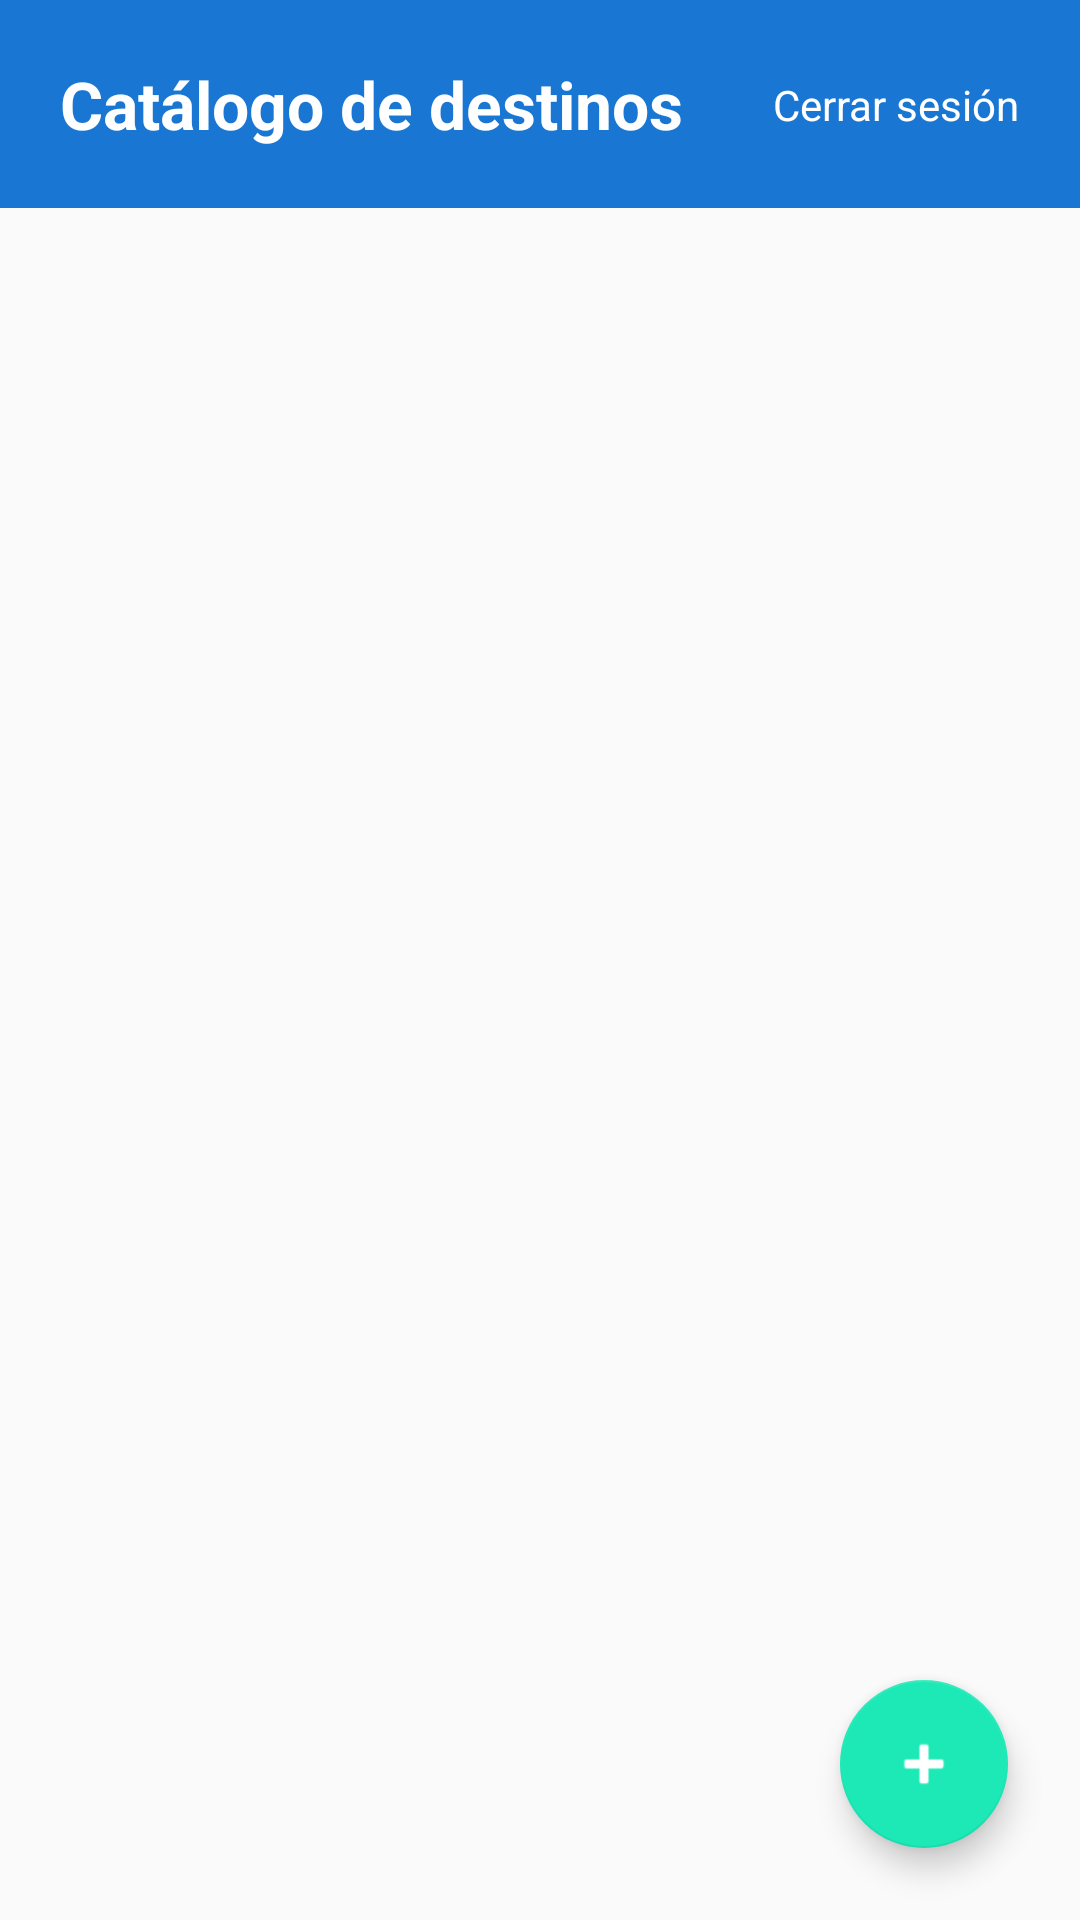

This screen was rendered from an Android layout file. Write that file and the resources it references.
<!-- AndroidManifest.xml: application theme Theme.AeroGO -->
<!-- res/layout/activity_catalog.xml -->
<?xml version="1.0" encoding="utf-8"?>
<androidx.constraintlayout.widget.ConstraintLayout
    xmlns:android="http://schemas.android.com/apk/res/android"
    xmlns:app="http://schemas.android.com/apk/res-auto"
    android:layout_width="match_parent"
    android:layout_height="match_parent">

    <TextView
        android:id="@+id/textCatalogTitle"
        android:layout_width="0dp"
        android:layout_height="wrap_content"
        android:text="@string/catalog_title"
        android:textSize="22sp"
        android:textStyle="bold"
        android:textColor="@color/white"
        android:background="@color/colorPrimary"
        android:padding="20dp"
        app:layout_constraintTop_toTopOf="parent"
        app:layout_constraintStart_toStartOf="parent"
        app:layout_constraintEnd_toEndOf="parent" />

    <TextView
        android:id="@+id/buttonCerrarSesion"
        android:layout_width="wrap_content"
        android:layout_height="wrap_content"
        android:text="@string/menu_sign_out"
        android:textColor="@color/white"
        android:padding="8dp"
        app:layout_constraintTop_toTopOf="@id/textCatalogTitle"
        app:layout_constraintBottom_toBottomOf="@id/textCatalogTitle"
        app:layout_constraintEnd_toEndOf="parent"
        android:layout_marginEnd="12dp" />

    <TextView
        android:id="@+id/textVacio"
        android:layout_width="0dp"
        android:layout_height="wrap_content"
        android:text="@string/catalog_empty"
        android:textColor="@color/textSecondary"
        android:textAlignment="center"
        android:visibility="gone"
        app:layout_constraintTop_toBottomOf="@id/textCatalogTitle"
        app:layout_constraintStart_toStartOf="parent"
        app:layout_constraintEnd_toEndOf="parent"
        android:layout_marginTop="48dp" />

    <androidx.recyclerview.widget.RecyclerView
        android:id="@+id/recyclerCatalogo"
        android:layout_width="0dp"
        android:layout_height="0dp"
        android:padding="8dp"
        android:clipToPadding="false"
        app:layout_constraintTop_toBottomOf="@id/textCatalogTitle"
        app:layout_constraintStart_toStartOf="parent"
        app:layout_constraintEnd_toEndOf="parent"
        app:layout_constraintBottom_toBottomOf="parent" />

    <com.google.android.material.floatingactionbutton.FloatingActionButton
        android:id="@+id/fabAgregar"
        android:layout_width="wrap_content"
        android:layout_height="wrap_content"
        android:contentDescription="@string/catalog_add_content_description"
        android:src="@android:drawable/ic_input_add"
        app:backgroundTint="@color/colorAccent"
        app:tint="@color/white"
        app:layout_constraintBottom_toBottomOf="parent"
        app:layout_constraintEnd_toEndOf="parent"
        android:layout_margin="24dp" />

</androidx.constraintlayout.widget.ConstraintLayout>
<!-- resources referenced by this layout -->
<resources>
  <color name="colorAccent">#1DE9B6</color>
  <color name="colorPrimary">#1976D2</color>
  <color name="textSecondary">#757575</color>
  <color name="white">#FFFFFFFF</color>
  <string name="catalog_add_content_description">Agregar nuevo destino</string>
  <string name="catalog_empty">Aún no hay destinos registrados</string>
  <string name="catalog_title">Catálogo de destinos</string>
  <string name="menu_sign_out">Cerrar sesión</string>
  <style name="Theme.AeroGO" parent="Theme.MaterialComponents.Light.NoActionBar">
              <item name="colorPrimary">@color/colorPrimary</item>
              <item name="colorPrimaryDark">@color/colorPrimaryDark</item>
              <item name="colorAccent">@color/colorAccent</item>
              <item name="android:windowBackground">@color/background</item>
              <item name="colorOnPrimary">@color/white</item>
              <item name="android:textColorPrimary">@color/textPrimary</item>
              <item name="android:textColorSecondary">@color/textSecondary</item>
              <item name="android:textColorHint">@color/textSecondary</item>
      </style>
  <color name="colorPrimaryDark">#0D47A1</color>
  <color name="background">#FAFAFA</color>
  <color name="textPrimary">#212121</color>
</resources>
